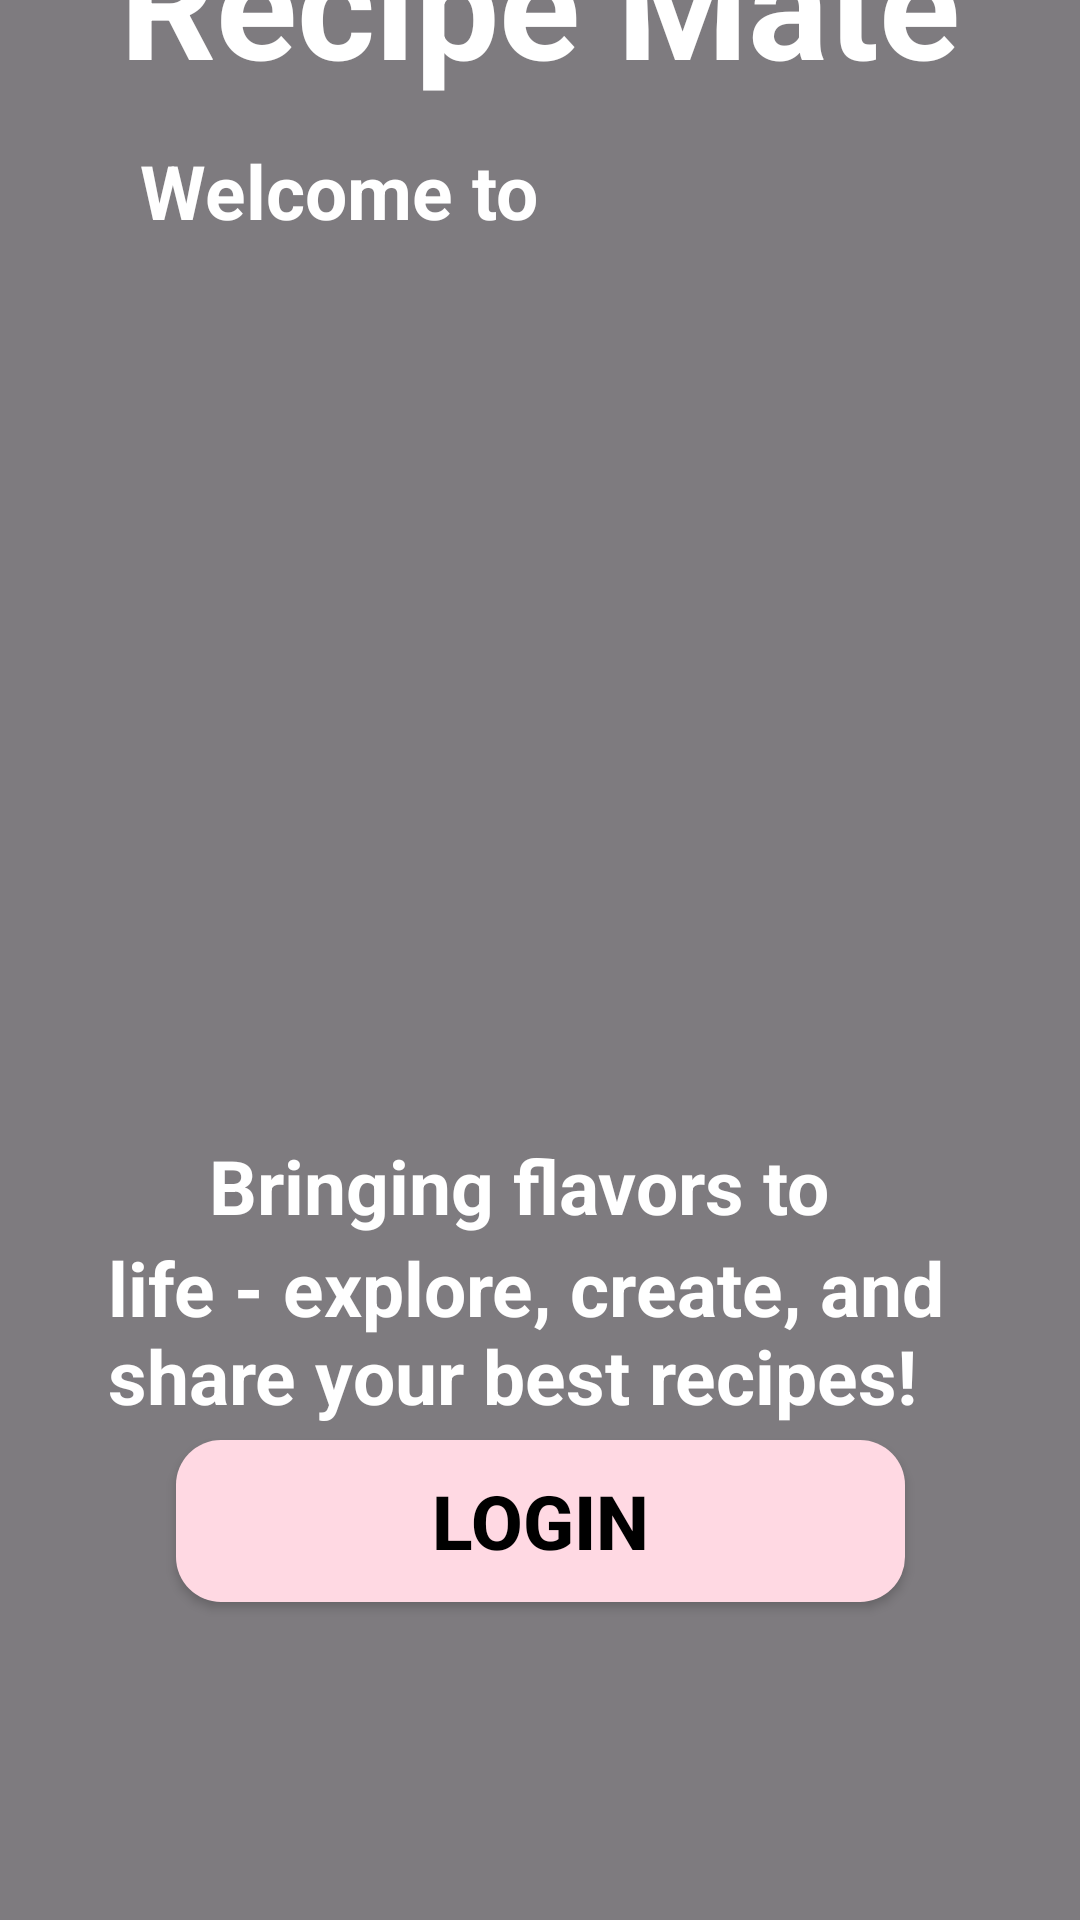

Layout XML and referenced resources for this Android screen:
<!-- AndroidManifest.xml: application theme Theme.RecipeMate -->
<!-- res/layout/activity_welcome.xml -->
<?xml version="1.0" encoding="utf-8"?>
<androidx.constraintlayout.widget.ConstraintLayout
    xmlns:android="http://schemas.android.com/apk/res/android"
    xmlns:app="http://schemas.android.com/apk/res-auto"
    xmlns:tools="http://schemas.android.com/tools"
    android:id="@+id/main"
    android:layout_width="match_parent"
    android:layout_height="match_parent"
    tools:context=".Welcome">

    <ImageView
        android:id="@+id/imageView8"
        android:layout_width="wrap_content"
        android:layout_height="wrap_content"
        android:scaleType="center"
        app:layout_constraintBottom_toBottomOf="parent"
        app:layout_constraintEnd_toEndOf="parent"
        app:layout_constraintHorizontal_bias="1.0"
        app:layout_constraintStart_toStartOf="parent"
        app:layout_constraintTop_toTopOf="parent"
        app:layout_constraintVertical_bias="0.0"
        app:srcCompat="@drawable/welcome2" />

    <View
        android:layout_width="match_parent"
        android:layout_height="match_parent"
        android:background="#80000000"
        tools:layout_editor_absoluteX="0dp"
        tools:layout_editor_absoluteY="88dp" />

    <TextView
        android:id="@+id/textView2"
        android:layout_width="wrap_content"
        android:layout_height="wrap_content"
        android:text="Welcome to"
        android:textColor="@color/white"
        android:textSize="25sp"
        android:textStyle="bold"
        app:layout_constraintBottom_toBottomOf="parent"
        app:layout_constraintEnd_toEndOf="@+id/imageView8"
        app:layout_constraintHorizontal_bias="0.205"
        app:layout_constraintStart_toStartOf="parent"
        app:layout_constraintTop_toTopOf="parent"
        app:layout_constraintVertical_bias="0.077" />

    <TextView
        android:id="@+id/textView3"
        android:layout_width="wrap_content"
        android:layout_height="wrap_content"
        android:text="Recipe Mate"
        android:textColor="@color/white"
        android:textSize="50sp"
        android:textStyle="bold"
        app:layout_constraintBottom_toBottomOf="@+id/imageView8"
        app:layout_constraintEnd_toEndOf="parent"
        app:layout_constraintStart_toStartOf="parent"
        app:layout_constraintTop_toTopOf="parent"
        app:layout_constraintVertical_bias="0.133" />

    <TextView
        android:id="@+id/textView4"
        android:layout_width="221dp"
        android:layout_height="42dp"
        android:layout_marginBottom="68dp"
        android:text="Bringing flavors to "
        android:textColor="@color/white"
        android:textSize="25sp"
        android:textStyle="bold"
        app:layout_constraintBottom_toBottomOf="@+id/textView5"
        app:layout_constraintEnd_toEndOf="parent"
        app:layout_constraintStart_toStartOf="parent"
        app:layout_constraintTop_toBottomOf="@+id/textView3"
        app:layout_constraintVertical_bias="1.0" />

    <TextView
        android:id="@+id/textView5"
        android:layout_width="297dp"
        android:layout_height="76dp"
        android:text="life - explore, create, and share your best recipes!"
        android:textColor="@color/white"
        android:textSize="25sp"
        android:textStyle="bold"
        app:layout_constraintBottom_toBottomOf="parent"
        app:layout_constraintEnd_toEndOf="parent"
        app:layout_constraintHorizontal_bias="0.57"
        app:layout_constraintStart_toStartOf="parent"
        app:layout_constraintTop_toTopOf="parent"
        app:layout_constraintVertical_bias="0.731" />

    <Button
        android:id="@+id/button5"
        android:layout_width="243dp"
        android:layout_height="54dp"
        android:layout_marginBottom="108dp"
        android:background="@drawable/button_rounded"
        android:fontFamily="sans-serif-medium"
        android:gravity="center"
        android:text="Login"
        android:textColor="@color/black"
        android:textSize="25sp"
        android:textStyle="bold"
        app:layout_constraintBottom_toBottomOf="parent"
        app:layout_constraintEnd_toEndOf="parent"
        app:layout_constraintStart_toStartOf="parent"
        app:layout_constraintTop_toBottomOf="@+id/textView5"
        app:layout_constraintVertical_bias="0.833"
        tools:visibility="visible" />

    <TextView
        android:id="@+id/textView6"
        android:layout_width="wrap_content"
        android:layout_height="wrap_content"
        android:text="Create New Account"
        android:textColor="@color/white"
        android:textSize="15sp"
        android:textStyle="bold"
        app:layout_constraintBottom_toBottomOf="@+id/imageView8"
        app:layout_constraintEnd_toEndOf="parent"
        app:layout_constraintStart_toStartOf="parent"
        app:layout_constraintTop_toBottomOf="@+id/button5"
        app:layout_constraintVertical_bias="0.304" />


</androidx.constraintlayout.widget.ConstraintLayout>
<!-- resources referenced by this layout -->
<resources>
  <color name="black">#000000</color>
  <color name="white">#FFFFFF</color>
  <!-- drawable button_rounded (drawable) -->
  <?xml version="1.0" encoding="utf-8"?>
  <shape xmlns:android="http://schemas.android.com/apk/res/android"
      android:shape="rectangle">
  
      
      <corners android:radius="15dp" />
  
      
      <solid android:color="#FFD9E3" />
  
      
      <padding
          android:left="10dp"
          android:right="10dp"
          android:top="5dp"
          android:bottom="5dp" />
  </shape>
  <style name="Theme.RecipeMate" parent="Base.Theme.RecipeMate" />
  <style name="Base.Theme.RecipeMate" parent="Theme.Material3.DayNight.NoActionBar">
  
          
          <item name="colorPrimary">#f5d7fa</item>
          <item name="colorOnPrimary">#000000</item>
  
          
          <item name="colorSurface">#FFFFFF</item>  
          <item name="colorOnSurface">#000000</item>  
  
          
          <item name="colorSecondary">#007AFF</item>  
          <item name="colorOnSecondary">#FFFFFF</item>  
      </style>
</resources>
